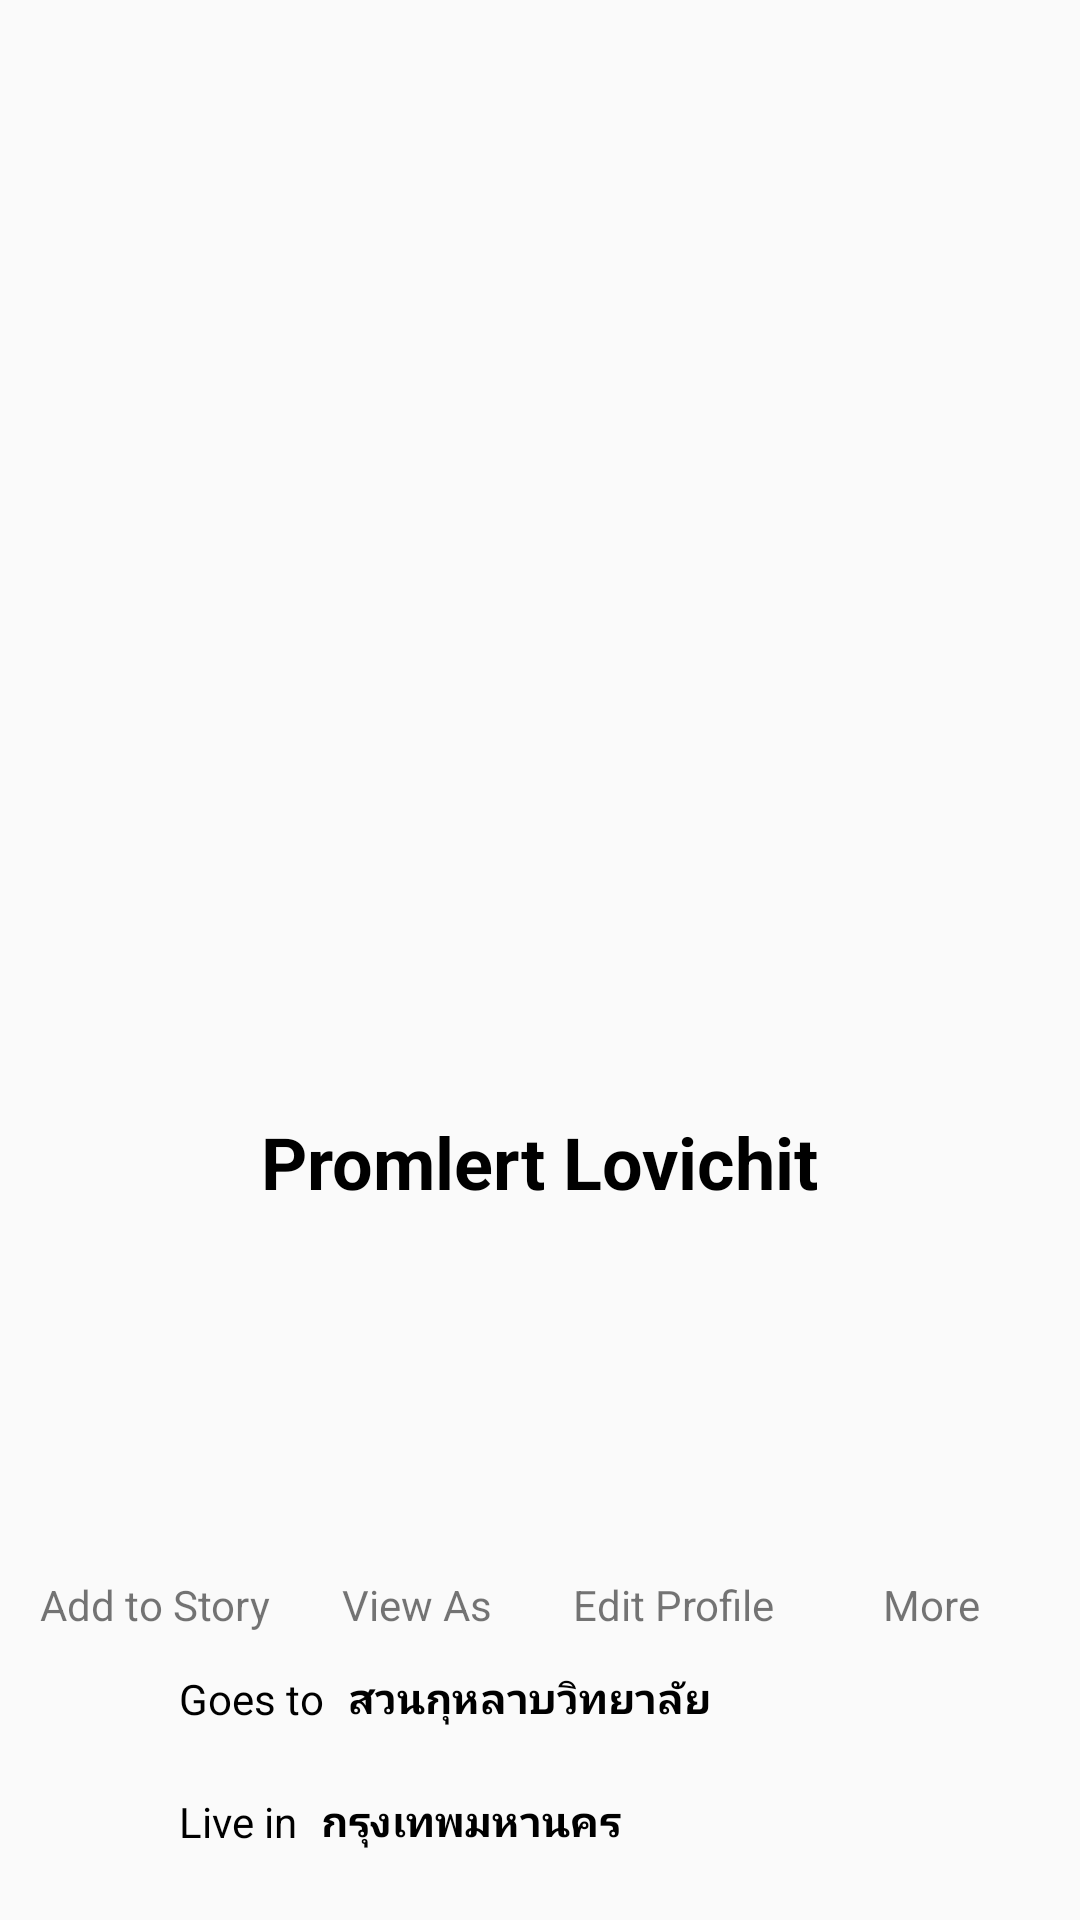

Layout XML and referenced resources for this Android screen:
<!-- AndroidManifest.xml: activity theme AppTheme.FullScreen -->
<!-- res/layout/activity_profile.xml -->
<?xml version="1.0" encoding="utf-8"?>
<androidx.constraintlayout.widget.ConstraintLayout xmlns:android="http://schemas.android.com/apk/res/android"
    xmlns:app="http://schemas.android.com/apk/res-auto"
    xmlns:tools="http://schemas.android.com/tools"
    android:layout_width="match_parent"
    android:layout_height="match_parent"
    tools:context=".ProfileActivity">

    <ImageView
        android:id="@+id/imageView2"
        android:layout_width="0dp"
        android:layout_height="0dp"
        android:layout_marginStart="16dp"
        android:layout_marginTop="16dp"
        android:layout_marginEnd="16dp"
        app:layout_constraintBottom_toBottomOf="parent"
        app:layout_constraintDimensionRatio="h,600:397"
        app:layout_constraintEnd_toEndOf="parent"
        app:layout_constraintHorizontal_bias="0.0"
        app:layout_constraintStart_toStartOf="parent"
        app:layout_constraintTop_toTopOf="parent"
        app:layout_constraintVertical_bias="0.0"
        app:srcCompat="@drawable/cover" />

    <ImageView
        android:id="@+id/imageView4"
        android:layout_width="173dp"
        android:layout_height="179dp"
        android:layout_marginTop="156dp"
        android:foregroundGravity="center_vertical|center|center_horizontal"
        app:layout_constraintDimensionRatio="300:300"
        app:layout_constraintEnd_toEndOf="@+id/imageView2"
        app:layout_constraintStart_toStartOf="@+id/imageView2"
        app:layout_constraintTop_toTopOf="@+id/imageView2"
        app:srcCompat="@drawable/ic_profile" />

    <ImageView
        android:id="@+id/imageView5"
        android:layout_width="78dp"
        android:layout_height="74dp"
        android:layout_marginTop="32dp"
        app:layout_constraintEnd_toStartOf="@+id/imageView6"
        app:layout_constraintHorizontal_bias="0.5"
        app:layout_constraintStart_toStartOf="parent"
        app:layout_constraintTop_toBottomOf="@+id/user_textView"
        app:srcCompat="@drawable/ic_add_story" />

    <ImageView
        android:id="@+id/imageView6"
        android:layout_width="74dp"
        android:layout_height="73dp"
        app:layout_constraintBottom_toBottomOf="@+id/imageView5"
        app:layout_constraintEnd_toStartOf="@+id/imageView7"
        app:layout_constraintHorizontal_bias="0.5"
        app:layout_constraintStart_toEndOf="@+id/imageView5"
        app:layout_constraintTop_toTopOf="@+id/imageView5"
        app:srcCompat="@drawable/ic_view_as" />

    <ImageView
        android:id="@+id/imageView7"
        android:layout_width="73dp"
        android:layout_height="76dp"
        app:layout_constraintBottom_toBottomOf="@+id/imageView5"
        app:layout_constraintEnd_toStartOf="@+id/imageView8"
        app:layout_constraintHorizontal_bias="0.5"
        app:layout_constraintStart_toEndOf="@+id/imageView6"
        app:layout_constraintTop_toTopOf="@+id/imageView5"
        app:srcCompat="@drawable/ic_edit_profile" />

    <ImageView
        android:id="@+id/imageView8"
        android:layout_width="75dp"
        android:layout_height="77dp"
        app:layout_constraintBottom_toBottomOf="@+id/imageView5"
        app:layout_constraintEnd_toEndOf="parent"
        app:layout_constraintHorizontal_bias="0.5"
        app:layout_constraintStart_toEndOf="@+id/imageView7"
        app:layout_constraintTop_toTopOf="@+id/imageView5"
        app:srcCompat="@drawable/ic_more" />

    <ImageView
        android:id="@+id/imageView10"
        android:layout_width="25dp"
        android:layout_height="25dp"
        android:layout_marginBottom="16dp"
        app:layout_constraintBottom_toTopOf="@+id/imageView11"
        app:layout_constraintEnd_toEndOf="@+id/imageView9"
        app:layout_constraintStart_toStartOf="@+id/imageView9"
        app:layout_constraintTop_toBottomOf="@+id/imageView9"
        app:srcCompat="@drawable/ic_live" />

    <ImageView
        android:id="@+id/imageView9"
        android:layout_width="25dp"
        android:layout_height="25dp"
        android:layout_marginTop="16dp"
        android:layout_marginBottom="16dp"
        app:layout_constraintBottom_toTopOf="@+id/imageView10"
        app:layout_constraintEnd_toEndOf="parent"
        app:layout_constraintHorizontal_bias="0.08"
        app:layout_constraintStart_toStartOf="parent"
        app:layout_constraintTop_toBottomOf="@+id/story_textView"
        app:layout_constraintVertical_bias="0.25"
        app:layout_constraintVertical_chainStyle="packed"
        app:srcCompat="@drawable/ic_study" />

    <ImageView
        android:id="@+id/imageView11"
        android:layout_width="25dp"
        android:layout_height="25dp"
        app:layout_constraintBottom_toBottomOf="parent"
        app:layout_constraintEnd_toEndOf="@+id/imageView9"
        app:layout_constraintStart_toStartOf="@+id/imageView9"
        app:layout_constraintTop_toBottomOf="@+id/imageView10"
        app:srcCompat="@drawable/ic_from" />

    <TextView
        android:id="@+id/user_textView"
        android:layout_width="wrap_content"
        android:layout_height="wrap_content"
        android:layout_marginTop="20dp"
        android:text="@string/user_name"
        android:textColor="@android:color/black"
        android:textSize="24sp"
        android:textStyle="bold"
        app:layout_constraintEnd_toEndOf="@+id/imageView4"
        app:layout_constraintStart_toStartOf="@+id/imageView4"
        app:layout_constraintTop_toBottomOf="@+id/imageView4" />

    <TextView
        android:id="@+id/story_textView"
        android:layout_width="wrap_content"
        android:layout_height="wrap_content"
        android:layout_marginTop="16dp"
        android:text="@string/add_to_story"
        app:layout_constraintEnd_toEndOf="@+id/imageView5"
        app:layout_constraintHorizontal_bias="1.0"
        app:layout_constraintStart_toStartOf="@+id/imageView5"
        app:layout_constraintTop_toBottomOf="@+id/imageView5" />

    <TextView
        android:id="@+id/schooltextView4"
        android:layout_width="wrap_content"
        android:layout_height="wrap_content"
        android:text="@string/view_as"
        app:layout_constraintEnd_toEndOf="@+id/imageView6"
        app:layout_constraintStart_toStartOf="@+id/imageView6"
        app:layout_constraintTop_toTopOf="@+id/story_textView" />

    <TextView
        android:id="@+id/edit_textView5"
        android:layout_width="wrap_content"
        android:layout_height="wrap_content"
        android:text="@string/edit_profile"
        app:layout_constraintEnd_toEndOf="@+id/imageView7"
        app:layout_constraintStart_toStartOf="@+id/imageView7"
        app:layout_constraintTop_toTopOf="@+id/story_textView" />

    <TextView
        android:id="@+id/textView6"
        android:layout_width="wrap_content"
        android:layout_height="wrap_content"
        android:text="@string/more"
        app:layout_constraintEnd_toEndOf="@+id/imageView8"
        app:layout_constraintStart_toStartOf="@+id/imageView8"
        app:layout_constraintTop_toTopOf="@+id/story_textView" />

    <TextView
        android:id="@+id/textView7"
        android:layout_width="wrap_content"
        android:layout_height="wrap_content"
        android:layout_marginStart="8dp"
        android:text="@string/goes_to"
        android:textColor="@android:color/black"
        app:layout_constraintBottom_toBottomOf="@+id/imageView9"
        app:layout_constraintStart_toEndOf="@+id/imageView9"
        app:layout_constraintTop_toTopOf="@+id/imageView9" />

    <TextView
        android:id="@+id/textView8"
        android:layout_width="wrap_content"
        android:layout_height="wrap_content"
        android:layout_marginStart="8dp"
        android:text="@string/live_in"
        android:textColor="@android:color/black"
        app:layout_constraintBottom_toBottomOf="@+id/imageView10"
        app:layout_constraintStart_toEndOf="@+id/imageView10"
        app:layout_constraintTop_toTopOf="@+id/imageView10" />

    <TextView
        android:id="@+id/textView9"
        android:layout_width="wrap_content"
        android:layout_height="wrap_content"
        android:layout_marginStart="8dp"
        android:text="@string/from"
        android:textColor="@android:color/background_dark"
        app:layout_constraintBottom_toBottomOf="@+id/imageView11"
        app:layout_constraintStart_toEndOf="@+id/imageView11"
        app:layout_constraintTop_toTopOf="@+id/imageView11" />

    <TextView
        android:id="@+id/school_textView10"
        android:layout_width="wrap_content"
        android:layout_height="wrap_content"
        android:layout_marginStart="8dp"
        android:text="@string/school"
        android:textColor="@android:color/black"
        android:textStyle="bold"
        app:layout_constraintBottom_toBottomOf="@+id/imageView9"
        app:layout_constraintStart_toEndOf="@+id/textView7"
        app:layout_constraintTop_toTopOf="@+id/imageView9" />

    <TextView
        android:id="@+id/resident_textView11"
        android:layout_width="wrap_content"
        android:layout_height="wrap_content"
        android:layout_marginStart="8dp"
        android:text="@string/resident"
        android:textColor="@android:color/black"
        android:textStyle="bold"
        app:layout_constraintBottom_toBottomOf="@+id/imageView10"
        app:layout_constraintStart_toEndOf="@+id/textView8"
        app:layout_constraintTop_toTopOf="@+id/imageView10" />

    <TextView
        android:id="@+id/from_textView12"
        android:layout_width="wrap_content"
        android:layout_height="wrap_content"
        android:layout_marginStart="8dp"
        android:text="@string/from_where"
        android:textColor="@android:color/black"
        android:textStyle="bold"
        app:layout_constraintBottom_toBottomOf="@+id/imageView11"
        app:layout_constraintStart_toEndOf="@+id/textView9"
        app:layout_constraintTop_toTopOf="@+id/imageView11" />

</androidx.constraintlayout.widget.ConstraintLayout>
<!-- resources referenced by this layout -->
<resources>
  <string name="add_to_story">Add to Story</string>
  <string name="edit_profile">Edit Profile</string>
  <string name="from">From</string>
  <string name="from_where" translatable="false">กรุงเทพมหานคร</string>
  <string name="goes_to">Goes to</string>
  <string name="live_in">Live in</string>
  <string name="more">More</string>
  <string name="resident" translatable="false">กรุงเทพมหานคร</string>
  <string name="school" translatable="false">สวนกุหลาบวิทยาลัย</string>
  <string name="user_name" translatable="false">Promlert Lovichit</string>
  <string name="view_as">View As</string>
  <style name="AppTheme.FullScreen">
          <item name="windowNoTitle">true</item>
          <item name="windowActionBar">false</item>
          <item name="android:windowFullscreen">true</item>
          <item name="android:windowContentOverlay">@null</item>
      </style>
</resources>
